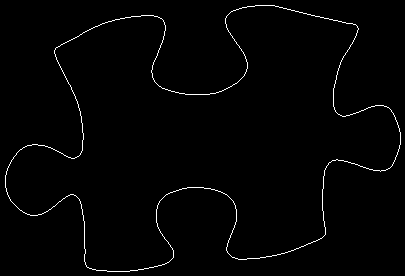

The table this chart was drawn from, first rows:
5, 175
5, 176
5, 177
5, 178
5, 179
5, 180
5, 181
5, 182
5, 183
5, 184
5, 185
5, 186
5, 187
6, 188
6, 189
6, 190
6, 191
7, 192
7, 193
7, 194
8, 195
8, 196
9, 197
9, 198
10, 199
10, 200
11, 201
12, 202
13, 203
14, 204
15, 205
16, 206
17, 207
18, 208
19, 209
20, 210
21, 210
22, 211
23, 212
24, 212
25, 213
26, 213
27, 214
28, 214
29, 214
30, 215
31, 215
32, 215
33, 215
34, 215
35, 215
36, 215
37, 215
38, 214
39, 214
40, 214
41, 214
42, 213
43, 213
44, 212
45, 212
... 1,438 more rows
